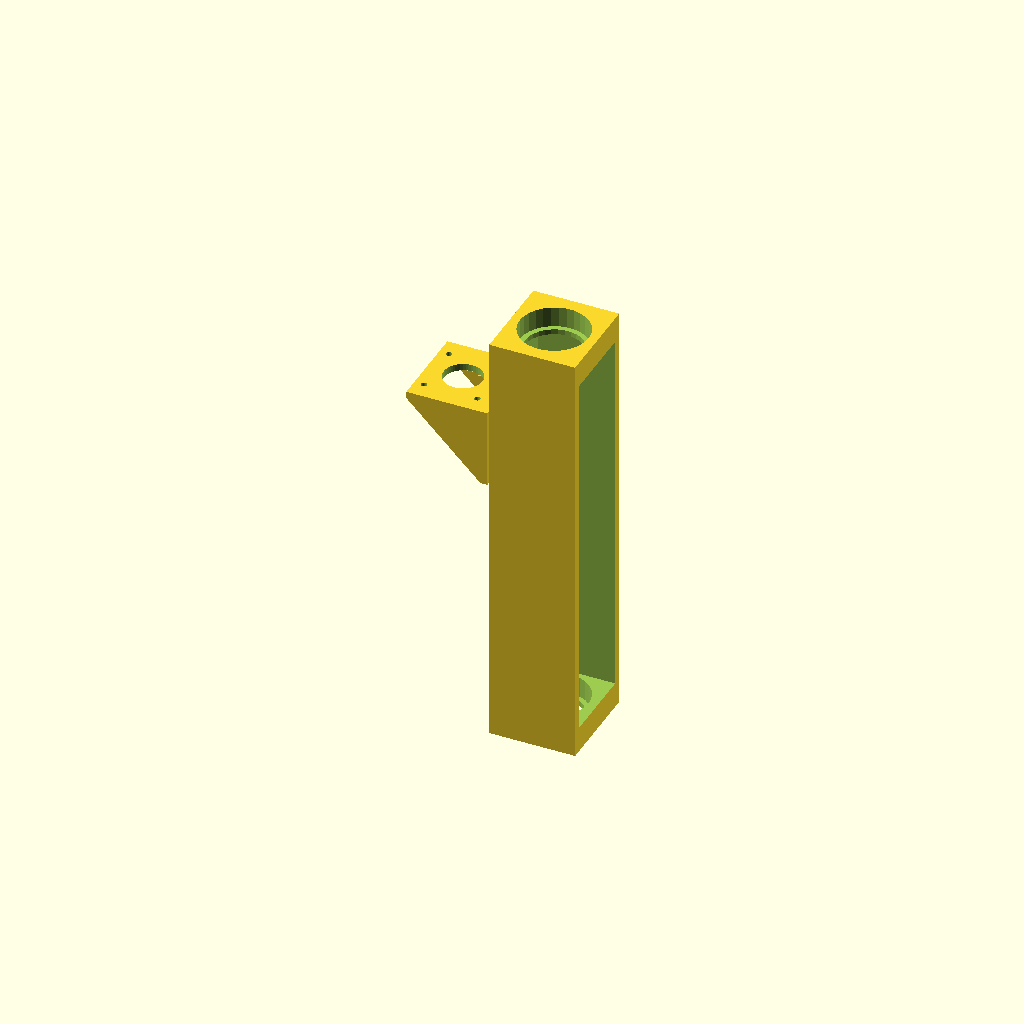
Cell 1: rendered with the file's own defaults.
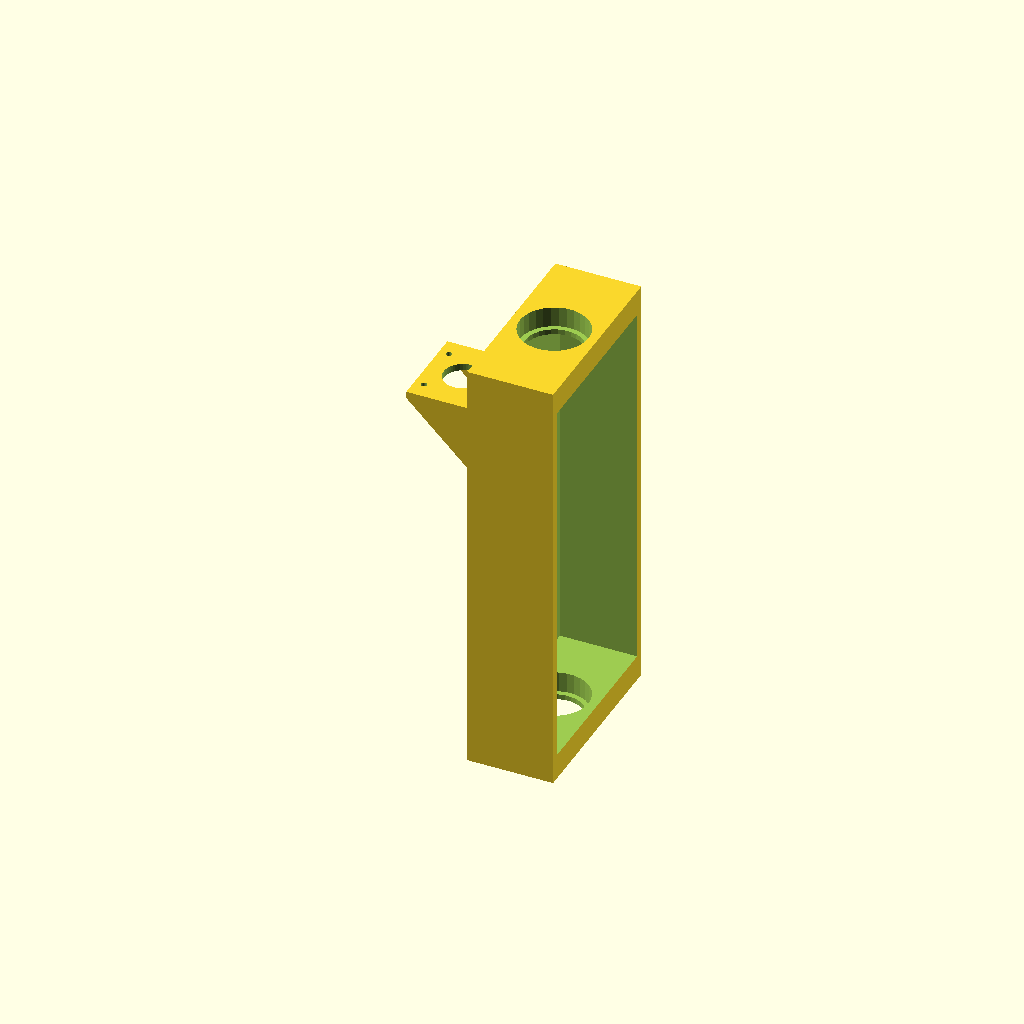
Cell 2: the same model with y = 110.
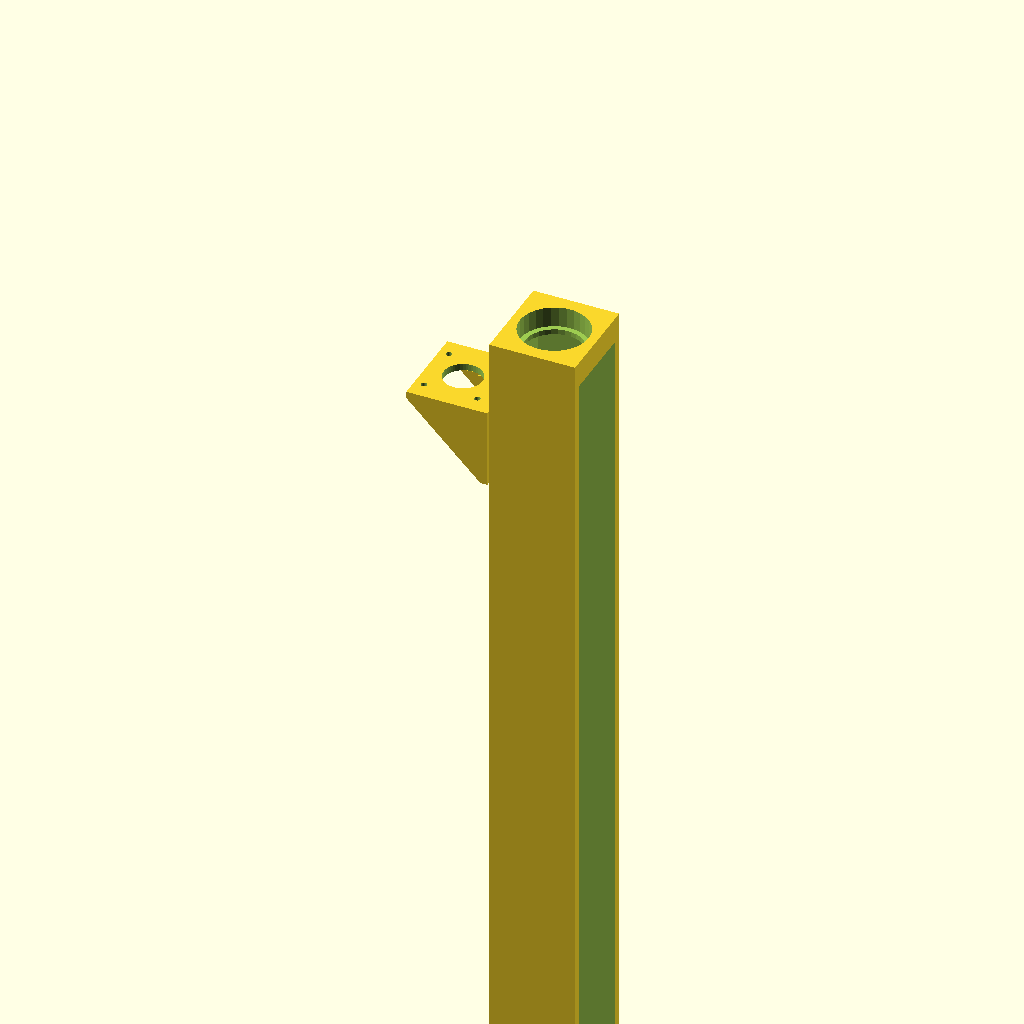
Cell 3: the same model with h = 500.
One fixed orthographic camera (rotation 55°, 0°, 25°; colour scheme Cornfield) for every cell.
OpenSCAD source file antenna-rotator/antenna-rotator.scad:

x = 50;
y = 55;
h = 250;
wall = 5;

tiny = 0.01;

//NemaBracket(42,100,true);

shaftDistanceCenters = 51;

difference() {
  translate([x/2,0,0]) PoleBracket();
  translate([-tiny,0,-50]) NemaBracket(42, shaftDistanceCenters - x/2, true);
}

translate([-2,0,-50]) NemaBracket(42, shaftDistanceCenters - x/2);

module PoleBracket() {
  bearingH = 12;
  bearingDia = 40;
  bearingShelfH = 3;
  bearingLipT = 3;
  
  difference() {
    translate([0,0,-h/2]) cube([x,y,h], center=true);
    // Hollow out
    translate([wall,0,-h/2]) cube([x,y-wall*2,h-bearingH*2-bearingShelfH*2], center=true);
    // Bearings
    for (q=[0:1]) {
      z = q == 0 ? 0 : -h+bearingH+bearingShelfH;
      translate([0,0,z]) cylinder(d=bearingDia, h=bearingH*2, center=true);
      translate([0,0,z]) cylinder(d=bearingDia-bearingLipT*2, h=bearingH*4, center=true);
    }
  }
}

module NemaBracket(motorH=40, shaftFromEdge=30, mask=false) {
  pt = 4; // Plate thickness
  px = 42.3/2 + shaftFromEdge;
  py = 42.3 + pt*2 + 1;
  
  echo(shaftFromEdge, px, py);
  assert(shaftFromEdge > 42.3/2+pt, "Shaft from edge must be greate than half the motor size plase the plate thickness");
  
  translate([-px+42.3/2,0,0]) {
    difference() {
      union() {
        // Top plate
        translate([-42.3/2,-py/2,0]) cube([px,py,pt]);
        // Back plate
        translate([px-42.3/2-pt,-py/2,-motorH]) cube([pt,py,motorH]);
        // Sides
        sidePoints = [[0,0], [px-pt,0], [px-pt,motorH]];
        translate([-42.3/2,-py/2,0]) rotate([-90,0,0]) linear_extrude(pt) polygon(sidePoints);
        translate([-42.3/2,py/2-pt,0]) rotate([-90,0,0]) linear_extrude(pt) polygon(sidePoints);
      }
      // Stepper motor
      translate([0,0,-tiny]) NemaStepperMotor(motorH, true);
      // Fixing holes
      translate([px-42.3/2-pt/2,0,-20]) Fixings() cylinder(r1=8.2/2, r2=4.2/2, h=pt+tiny*3, $fn=20,center=true);
    }
    if (mask) {
      translate([px-42.3/2-pt/2,0,-20]) Fixings() cylinder(d=4.2+tiny, h=20, $fn=20,center=true);
      // Belt slot
      translate([42.3/2,0,24/2]) cube([px,py-12,12], center=true);
    }
  }
}

module Fixings() {
  rotate([0,90,0])
    for (m=[0:90:360])
      rotate([0,0,m]) 
        translate([15,15,-tiny])
          children();
}


//translate([50,0,0]) NemaStepperMotor();
//%NemaStepperMotor(40, true);

module NemaStepperMotor(h=40, mask=false) {
  w = 42.3;   // Width of the sides
  pt = 2;     // Round plate thickness
  pd = 22;    // Round plate diameter
  clearance = 0.5; // Clearance gets added to the mask
  boltDistanceCenters = 31;
  
  // Shaft
  translate([0,0,pt]) cylinder(d=5,h=24,$fn=20);
  // Round plate
  cylinder(d=pd,h=pt,$fn=50);
  // Body
  difference() {
    translate([-w/2,-w/2,-h]) cube([w,w,h]);
    // Chamfers
    for(m=[0:90:360])
      rotate([0,0,m])
        translate([-w/2,-w/2,-h/2]) rotate([0,0,45]) cube([5,5,h+pt+10], center=true);
    // Mounting holes
    for(m=[0:90:360])
      rotate([0,0,m])
        translate([31/2,31/2,-4.5-tiny]) rotate([0,0,45]) cylinder(d=3,h=4.5+tiny*2,$fn=20);
  }
  if (mask) {
    // Extend round plate
    cylinder(d=pd+clearance,h=pt*3,$fn=50);
    // Bolts
    for(m=[0:90:360])
      rotate([0,0,m]) {
        // Bolt
        translate([boltDistanceCenters/2,boltDistanceCenters/2,-tiny]) rotate([0,0,45]) cylinder(d=3+clearance,h=5.5+tiny,$fn=20);
        // Bolt head
        translate([boltDistanceCenters/2,boltDistanceCenters/2,5.5]) rotate([0,0,45]) cylinder(d=6,h=3,$fn=20);
      }
  }
}
Parameter table extracted from the source (name, type, default, range or options):
x: number, default 50
y: number, default 55
h: number, default 250
wall: number, default 5
tiny: number, default 0.01
shaftDistanceCenters: number, default 51
